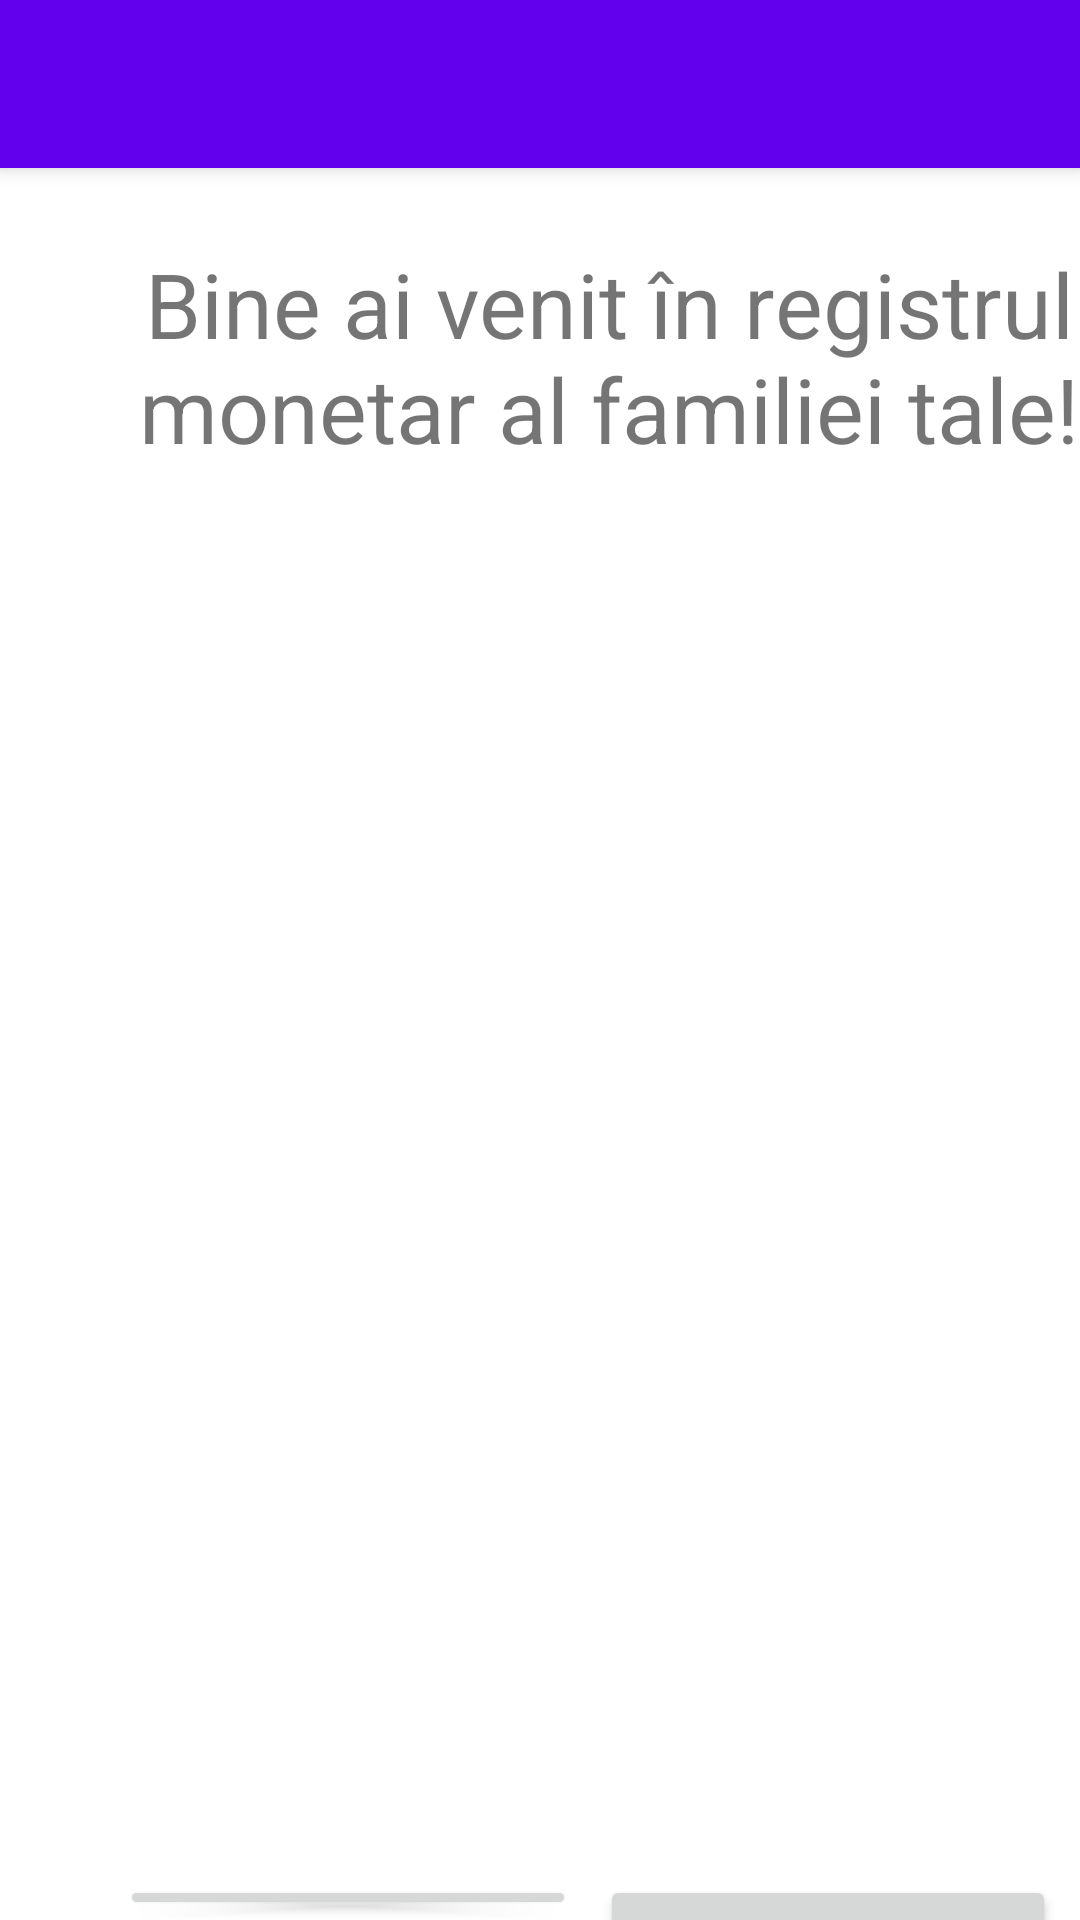

Reconstruct the res/layout file that produces this screen, plus the resources it refers to.
<!-- AndroidManifest.xml: activity theme Theme.SecondTry.NoActionBar -->
<!-- res/layout/activity_main.xml -->
<?xml version="1.0" encoding="utf-8"?>
<androidx.coordinatorlayout.widget.CoordinatorLayout xmlns:android="http://schemas.android.com/apk/res/android"
    xmlns:app="http://schemas.android.com/apk/res-auto"
    xmlns:tools="http://schemas.android.com/tools"
    android:layout_width="match_parent"
    android:layout_height="match_parent"
    tools:context="com.example.doctorBudget.Activities.MainActivity">

    <com.google.android.material.appbar.AppBarLayout
        android:id="@+id/appBarLayout"
        android:layout_width="match_parent"
        android:layout_height="wrap_content"
        android:theme="@style/Theme.SecondTry.AppBarOverlay">


        <androidx.appcompat.widget.Toolbar
            android:id="@+id/toolbar"
            android:layout_width="match_parent"
            android:layout_height="?attr/actionBarSize"
            android:background="?attr/colorPrimary"
            app:popupTheme="@style/Theme.SecondTry.PopupOverlay" />


    </com.google.android.material.appbar.AppBarLayout>

    <include layout="@layout/content_main" />

</androidx.coordinatorlayout.widget.CoordinatorLayout>
<!-- res/layout/content_main.xml (included above) -->
<?xml version="1.0" encoding="utf-8"?>
<LinearLayout
    xmlns:android="http://schemas.android.com/apk/res/android"
    xmlns:app="http://schemas.android.com/apk/res-auto"
    xmlns:tools="http://schemas.android.com/tools"
    android:layout_width="match_parent"
    android:layout_height="match_parent"
    android:orientation="vertical"
    app:layout_behavior="@string/appbar_scrolling_view_behavior">

    <TextView
        android:id="@+id/txt_view_title_mainAc"
        android:layout_width="330dp"
        android:layout_height="81dp"
        android:layout_marginTop="25dp"
        android:layout_marginStart="38dp"
        android:text="@string/txt_view_title_mainAC"
        android:textAlignment="center"
        android:textSize="30sp"
 />

    <TextView
        android:id="@+id/txt_view_message_mainAC"
        android:layout_width="354dp"
        android:layout_height="89dp"
        android:layout_marginTop="18dp"
        android:layout_marginStart="26dp"
        android:textAlignment="center"
        android:textSize="20sp"
 />

    <androidx.recyclerview.widget.RecyclerView
        android:id="@+id/recycler_view_user"
        android:layout_width="373dp"
        android:layout_height="351dp"
        android:layout_marginStart="10dp"
        tools:listitem="@layout/list_row_user" />

<LinearLayout
    android:layout_width="match_parent"
    android:layout_height="wrap_content"
    android:orientation="horizontal"
    android:layout_marginTop="5dp">

    <Button
        android:id="@+id/btn_new_user"
        android:layout_width="152dp"
        android:layout_height="match_parent"
        android:layout_marginStart="40dp"
        android:text="@string/btn_new_user" />

    <Button
        android:id="@+id/btn_total_balance"
        android:layout_width="152dp"
        android:layout_height="84dp"
        android:layout_marginStart="8dp"
        android:text="@string/btn_total_balance" />
</LinearLayout>

</LinearLayout>
<!-- res/layout/list_row_user.xml (included above) -->
<?xml version="1.0" encoding="utf-8"?>
<androidx.cardview.widget.CardView
    xmlns:android="http://schemas.android.com/apk/res/android"
    xmlns:tools="http://schemas.android.com/tools"
    android:layout_width="match_parent"
    android:layout_height="wrap_content"
    android:layout_margin="4dp">

    <LinearLayout
        android:layout_width="373dp"
        android:layout_height="wrap_content"
        android:orientation="horizontal"
        android:padding="10dp">


        <LinearLayout
            android:layout_width="209dp"
            android:layout_height="94dp"
            android:orientation="vertical"
            android:padding="10dp">

            <TextView
                android:id="@+id/txt_view_last_name"
                android:layout_width="190dp"
                android:layout_height="wrap_content"
                android:layout_weight="1"
                android:textSize="14sp" />

            <TextView
                android:id="@+id/txt_view_first_name"
                android:layout_width="190dp"
                android:layout_height="wrap_content"
                android:layout_weight="1"
                android:textSize="14sp" />

            <TextView
                android:id="@+id/txt_view_birthDay"
                android:layout_width="190dp"
                android:layout_height="wrap_content"
                android:layout_weight="1"
                android:textSize="14sp" />

        </LinearLayout>

        <LinearLayout
            android:layout_width="wrap_content"
            android:layout_height="94dp"
            android:orientation="vertical"
            android:padding="10dp">

            <ImageView
                android:id="@+id/btn_edit"
                android:layout_width="wrap_content"
                android:layout_height="wrap_content"
                android:layout_marginStart="8dp"
                android:src="@drawable/ic_edit" />

            <ImageView
                android:id="@+id/btn_delete"
                android:layout_width="wrap_content"
                android:layout_height="wrap_content"
                android:layout_marginStart="8dp"
                android:layout_marginTop="15dp"
                android:src="@drawable/ic_delete" />

        </LinearLayout>

        <ImageView
            android:id="@+id/img_user_profile"
            android:layout_width="99dp"
            android:layout_height="92dp"
            android:src="@drawable/ic_account_circle" />

    </LinearLayout>



</androidx.cardview.widget.CardView>
<!-- resources referenced by this layout -->
<resources>
  <string name="btn_new_user">Configurează un nou profil</string>
  <string name="btn_total_balance">Vezi analiza tuturor profilurilor</string>
  <string name="txt_view_title_mainAC">Bine ai venit în registrul monetar al familiei tale!</string>
  <style name="Theme.SecondTry.AppBarOverlay" parent="ThemeOverlay.AppCompat.Dark.ActionBar" />
  <style name="Theme.SecondTry.PopupOverlay" parent="ThemeOverlay.AppCompat.Light" />
  <style name="Theme.SecondTry.NoActionBar">
          <item name="windowActionBar">false</item>
          <item name="windowNoTitle">true</item>
      </style>
</resources>
